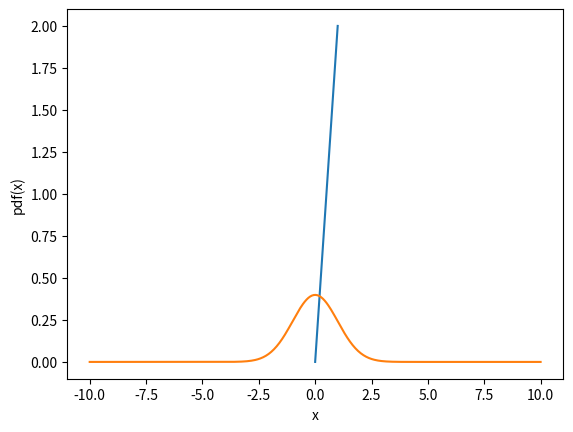
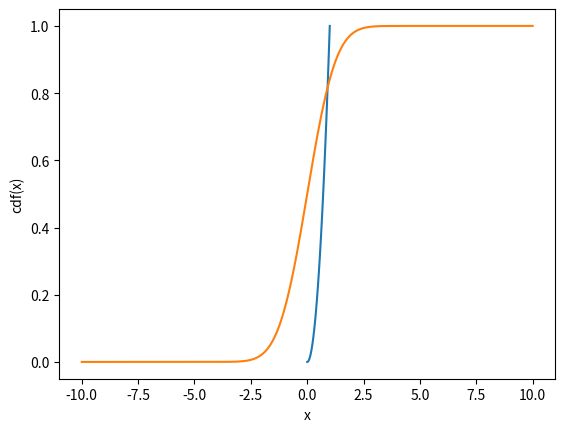
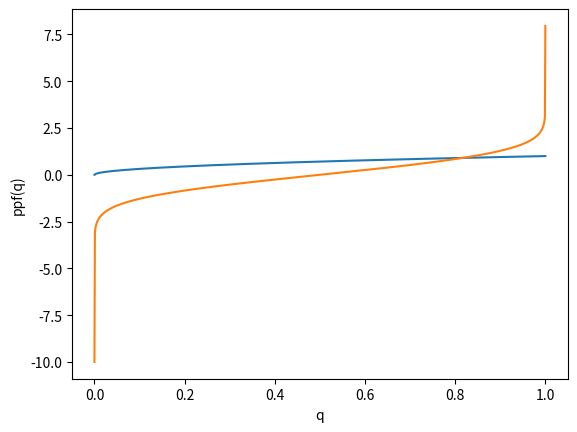
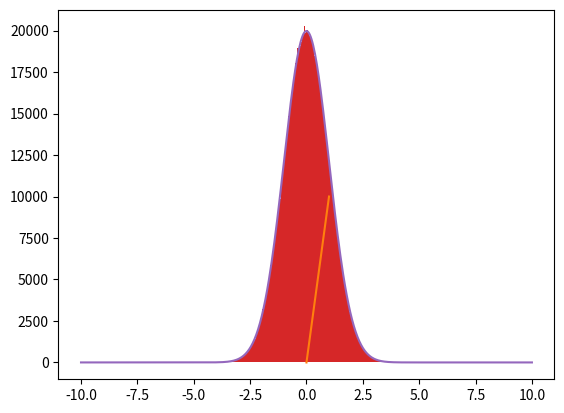
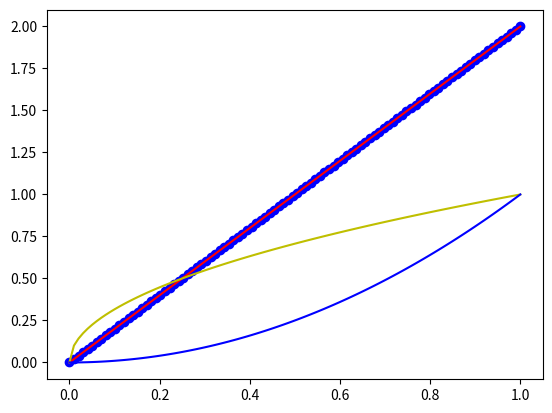

Here is the Python script that generated these plots, in order:
import numpy as np
import matplotlib.pyplot as plt
import scipy
from scipy.interpolate import InterpolatedUnivariateSpline
from scipy.stats import norm
from scipy.optimize import curve_fit
#pylint: disable=invalid-name

class ProbabilityDensityFunction(InterpolatedUnivariateSpline):
    '''
    ProbabilityDensityFunction class that is capable of throwing
    preudo-random number with an arbitrary distribution.


    Parameters
    __________

    x : (N,) array_like
        1-D array of independent input data. Must be increasing .

    y : (N,) array_like
        1-D array of dependent input data, of the same length as `x`.

    '''

    def __init__(self, x, y):

        self._x=np.array(x)
        self._y=np.array(y)

        #Building a spline representing the pdf function, passing through the input data .
        InterpolatedUnivariateSpline.__init__(self, x, y)
        self.spl= InterpolatedUnivariateSpline(self._x, self._y)

        #Building the cdf function and sapling it in x data to obtain ycdf values .
        self.cdf=self.spl.antiderivative()
        ycdf = np.array([(self.cdf(xcdf)-self.cdf(self._x[0])) for xcdf in self._x])

        #Sorting the ycdf array and storing it in xppf .
        xppf, ippf = np.unique(ycdf, return_index=True)
        yppf=self._x[ippf]

        #Building the ppf function .
        self.ppf = InterpolatedUnivariateSpline(xppf, yppf)


    def prob(self, x1, x2):
        '''Return the probability for the random variable to be included
        between x1 and x2.

        Parameters

        __________

        x1 : float, lower edge of the intervall

        x2 : floar, higher edge of the intervall

        Returns

        _______

        prob : float, the probability for the random variable to be included between x1 and x2.
        '''
        return self.cdf(x2) - self.cdf(x1)

    def rnd(self, size=1000):
        '''Return random numbers distributed accordingly to the pdf function .

        Parameters

        __________

        size : integer, lenght of the array of random numbers generated .

        Returns

        _______

        rnd : array of floats, random numbers distributed accordingly to the pdf function

        '''
        return self.ppf(np.random.uniform(size=size))

    def __str__(self):
        return str((tuple(self._x), tuple(self._y)))


def test_triangular():
    '''Unit test with a triangular distribution.
    '''
    x = np.linspace(0., 1., 101)
    y = 2. * x
    pdf = ProbabilityDensityFunction(x, y)
    a = np.array([0.2, 0.6])
    print(pdf(a))

    plt.figure('pdf')
    plt.plot(x, pdf(x))
    plt.xlabel('x')
    plt.ylabel('pdf(x)')

    plt.figure('cdf')
    plt.plot(x, pdf.cdf(x))
    plt.xlabel('x')
    plt.ylabel('cdf(x)')

    plt.figure('ppf')
    q = np.linspace(0., 1., 250)
    plt.plot(q, pdf.ppf(q))
    plt.xlabel('q')
    plt.ylabel('ppf(q)')

    plt.figure('Sampling')
    rnd = pdf.rnd(1000000)

    ydata, edges, _ = plt.hist(rnd, bins=200)
    xdata = 0.5 * (edges[1:] + edges[:-1])

    def f(x, m, q):
        return m * x + q

    popt, pcov = curve_fit(f, xdata, ydata)
    print(popt)
    print(np.sqrt(pcov.diagonal()))

    _x = np.linspace(0, 1, 100)
    _y = f(_x, *popt)
    plt.plot(_x, _y)

    chi2 = sum(((ydata - f(xdata, *popt)) / np.sqrt(ydata))**2.)
    nu = len(ydata) - len(popt)
    sigma = np.sqrt(2 * nu)
    print(chi2, nu, sigma)


def test_triangular_personal():

    def Retta(x, slope=1., intercept=0.):
        return slope * x + intercept

    x=np.linspace(0., 1., 100)
    y=Retta(x, 2., 0.)

    triangle=ProbabilityDensityFunction(x,y)

    plt.figure('Sampling')
    plt.hist(triangle.rnd(1000000), bins=200)

    plt.figure('Graphs')
    a=np.linspace(0, 1, 100)
    plt.plot(triangle._x, triangle._y, 'bo')
    plt.plot(a, triangle.spl(a), 'r-')
    plt.plot(a, triangle.ppf(a), 'y')
    plt.plot(a, triangle.cdf(a), 'b')


    probabilita=triangle.prob(0., 1.0)
    print('area sotto triangolo è {}'.format(triangle.spl.integral(0. ,1.)))
    print('La probabilità è {}'.format(probabilita))
    print('area della ppf è {}'.format(triangle.ppf.integral(0. ,1.)))
    print('area della cdf è {}'.format(triangle.cdf.integral(0. ,1.)))
    print('alcuni valori della ppf {}'.format(triangle.ppf([0., 0.1, 0.5, 1.])))

def test_gauss(mu=0., sigma=1., support=10., num_points=500):
    """Unit test with a gaussian distribution.
    """
    x = np.linspace(-support * sigma + mu, support * sigma + mu, num_points)
    y = norm.pdf(x, mu, sigma)
    pdf = ProbabilityDensityFunction(x, y)

    plt.figure('pdf')
    plt.plot(x, pdf(x))
    plt.xlabel('x')
    plt.ylabel('pdf(x)')

    plt.figure('cdf')
    plt.plot(x, pdf.cdf(x))
    plt.xlabel('x')
    plt.ylabel('cdf(x)')

    plt.figure('ppf')
    q = np.linspace(0., 1., 1000)
    plt.plot(q, pdf.ppf(q))
    plt.xlabel('q')
    plt.ylabel('ppf(q)')

    plt.figure('Sampling')
    rnd = pdf.rnd(1000000)

    ydata, edges, _ = plt.hist(rnd, bins=200)
    xdata = 0.5 * (edges[1:] + edges[:-1])

    def f(x, C, mu, sigma):
        return C * norm.pdf(x, mu, sigma)

    popt, pcov = curve_fit(f, xdata, ydata)
    print(popt)
    print(np.sqrt(pcov.diagonal()))
    _x = np.linspace(-10, 10, 500)
    _y = f(_x, *popt)
    plt.plot(_x, _y)

    mask = ydata > 0
    chi2 = sum(((ydata[mask] - f(xdata[mask], *popt)) / np.sqrt(ydata[mask]))**2.)
    nu = mask.sum() - len(popt)
    sigma = np.sqrt(2 * nu)
    print(chi2, nu, sigma)


if __name__ == '__main__':
    test_triangular()
    plt.show()
    test_triangular_personal()
    plt.show()
    test_gauss()
    plt.show()
